Run: headless pygame with SDL's dummy video driver; simulated clock (each Clock.tick advances the game by its frame time, no real sleeping); random seed 0; keys injected as events and as key.get_pressed() state; mouse plan: one left click at the window centre at the start of phase 2, then a move to the lower-right quarter at the start of phase 3.
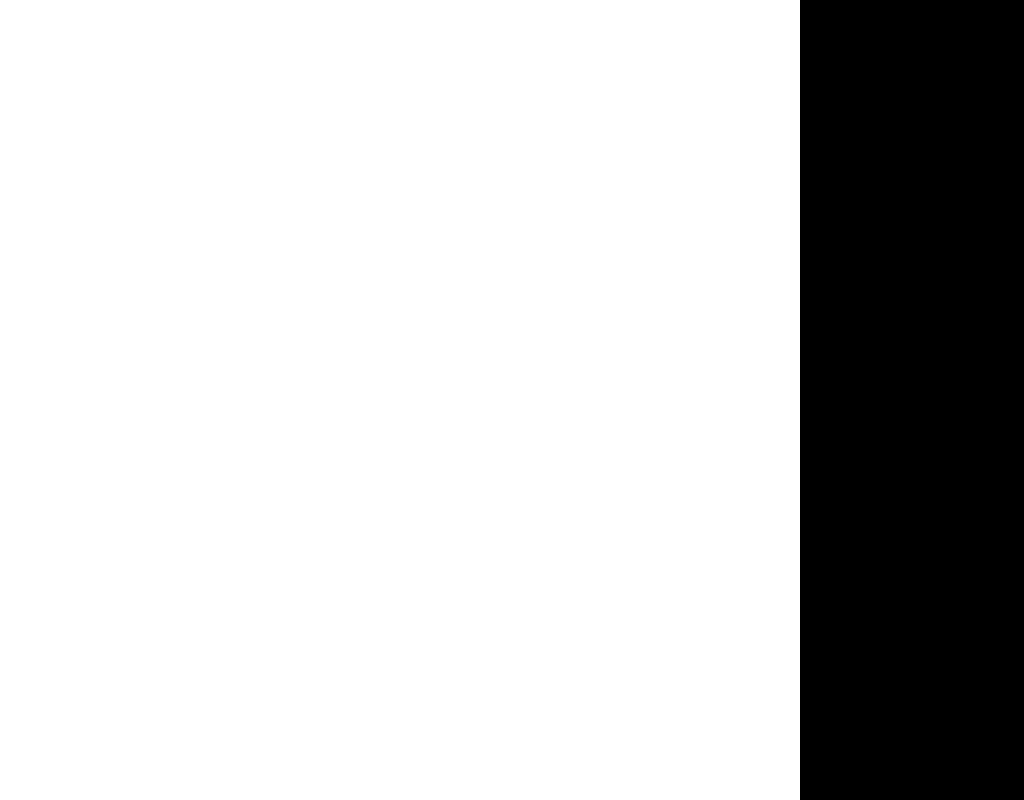
Frame 1 of 4 · flips 1–60 · no input
Frame 2 of 4 · flips 61–180 · clicked the window centre · tapped SPACE, RETURN · held RIGHT (→), D · screen unchanged from frame 1, image omitted
Frame 3 of 4 · flips 181–300 · moved the mouse to the lower-right quarter · held DOWN (↓), S · screen unchanged from frame 2, image omitted
Frame 4 of 4 · flips 301–420 · held LEFT (←), A, UP (↑), W · screen unchanged from frame 3, image omitted

The pygame program that drew these frames:

import random
import pygame
import math

RUN = 1
WIDTH = 1024
HEIGHT = 800
FPS = 1

screensize = int(min(WIDTH,HEIGHT)/10)
generatorON = 1
antnum = 10
size = (3,3)
interesnum = 10
homefood = 0
gennum = 5
cell = []

pygame.init()
pygame.mixer.init()  # для звука
screen = pygame.display.set_mode((WIDTH, HEIGHT))
pygame.display.set_caption("My Game")
clock = pygame.time.Clock()

class Cell:
    def __init__(self,x = 0, y = 0,life = 0):
        self.pos = [x,y]
        self.life = life
        self.color = [100,100,100]
        self.lifenear = 0
        self.nlife = -1
    def colorcheck(self):
        if self.life == 0:
            self.color = [255,255,255]
        else:
            self.color = [0,0,0]
    def drow(self):
        r = pygame.Rect(self.pos[0]*10, self.pos[1]*10,10,10)
        pygame.draw.rect(screen, self.color, r)
    def lifecheck(self):
        self.lifenear = 0
        for i in range (-1,1):
            for j in range (-1,1):
                if i!=j and self.pos[1]!=0 and self.pos[1]!=screensize and self.pos[0]!=0 and self.pos[0]!= screensize:
                    if cell[(self.pos[1]+i)*screensize+self.pos[0]+j].life == 1:
                        self.lifenear+=1
    def new(self):
        self.nlife = 0
        if self.lifenear == 1 and self.life == 1:
            self.nlife = 1
        #if self.lifenear == 2 and self.life == 1:
         #   self.nlife = 1
        if (self.lifenear == 3):
            self.nlife = 1
        if (self.lifenear == 2):
            self.nlife = 1
    def die(self):
        if self.nlife == 0:
            self.life = 0
        if self.nlife == 1:
            self.life = 1

for i in range(0,screensize):
    for j in range(0, screensize ):
        col = random.choice((0,0,0,0,1))
        newcell = Cell(j,i,col)
        cell.append(newcell)
while RUN:
    clock.tick(FPS)

    for event in pygame.event.get():
        if event.type == pygame.QUIT:
            RUN = False
        if event.type == pygame.MOUSEBUTTONDOWN:
            if event.button == 1:
                print(1)
            if event.button == 2:
                print(2)
            if event.button == 3:
                print("3")
        if event.type == pygame.KEYDOWN:
                if event.key == pygame.K_SPACE:
                    print("___")
                if event.key == pygame.K_d:
                    print("d")
                if event.key == pygame.K_a:
                    print("a")

                if event.key == pygame.K_s:
                    print("InteresNum = ",' ')

                if event.key == pygame.K_w:
                    print("w")
                if event.key == pygame.K_g:
                    print("g")

    screen.fill([0,0,0])
    for c in cell:
        c.colorcheck()
        c.lifecheck()
        c.new()
    for c in cell:
        c.die()
        c.drow()
    pygame.display.flip()

pygame.quit()
